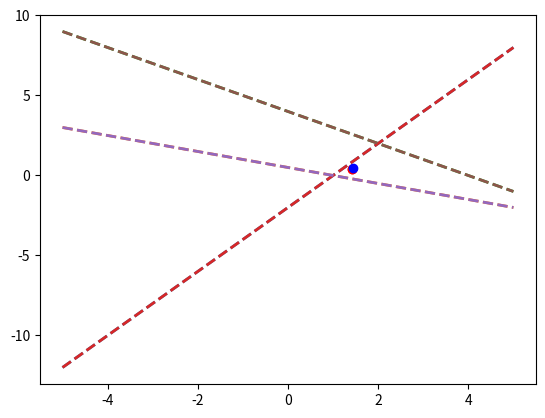

Reproduce this figure in Python.
import numpy as np
import matplotlib.pyplot as plt

x = np.linspace(-5,5,100)
y = np.zeros((3,len(x)))

y[0] = 2*x - 2.
y[1] = 0.5 - 0.5*x
y[2] = 4 - x

A= np.array([[2,-1],
             [1,2],
             [1,1]])

b = np.array([2,1,4])

def GetMinimosCuadradosMatrizVector(A,b):

    AT = np.dot(A.T,A)
    bT = np.dot(A.T,b)

    xsol = np.linalg.solve(AT,bT)
    
    return xsol

print(GetMinimosCuadradosMatrizVector(A,b))
xsol=GetMinimosCuadradosMatrizVector(A,b)
for l in range(y.shape[0]):
    plt.plot(x,y[l],ls='--',lw=2)
plt.scatter(xsol[0],xsol[1],color='r')
plt.show()

# Esta sería la menor distancia
print(np.linalg.norm(np.dot(A,xsol)-b))

#AHORA HACIENDO UNA BUSQUEDA ITERATIVA

def IterativeMinimize(A,b,h=0.04):
    resultados=np.array([])
    puntos=np.array([[0,0]])
    x_= np.arange(-5,5+h,h)
    y_= np.arange(-5,5+h,h)
    for i in x_:
        for j in y_:
            resultados=np.append(resultados,np.linalg.norm(np.dot(A,[i,j])-b))
            punto=(i,j)
            puntos=np.append(puntos,[punto],axis=0)
            print(resultados[-1])
            #print(puntos[-1])
    resultados1=np.sort(resultados)
    #print(np.where(resultados==resultados1[0]))
    #print(np.where(resultados==resultados1[0])[0])
    return resultados1[0],puntos[np.where(resultados==resultados1[0])[0]+1]
D,P=IterativeMinimize(A,b)
print(D,P)


for l in range(y.shape[0]):
    plt.plot(x,y[l],ls='--',lw=2)
plt.scatter(xsol[0],xsol[1],color='r')
plt.scatter(P[0][0],P[0][1],color='b')
plt.show()

#ITERATIVAMENTE ES MUCHO MÁS PESADO COMPUTACIONALMENTE Y NO ES TAN PRECISO COMO EL MÉTODO DE MÍNIMOS CUADRADOS
#MÍNIMOS CUADRADOS
#2.5354627641855494 [1.42857143 0.42857143]
#ITERATIVO
#2.5358233376952746 [[1.44 0.44]]